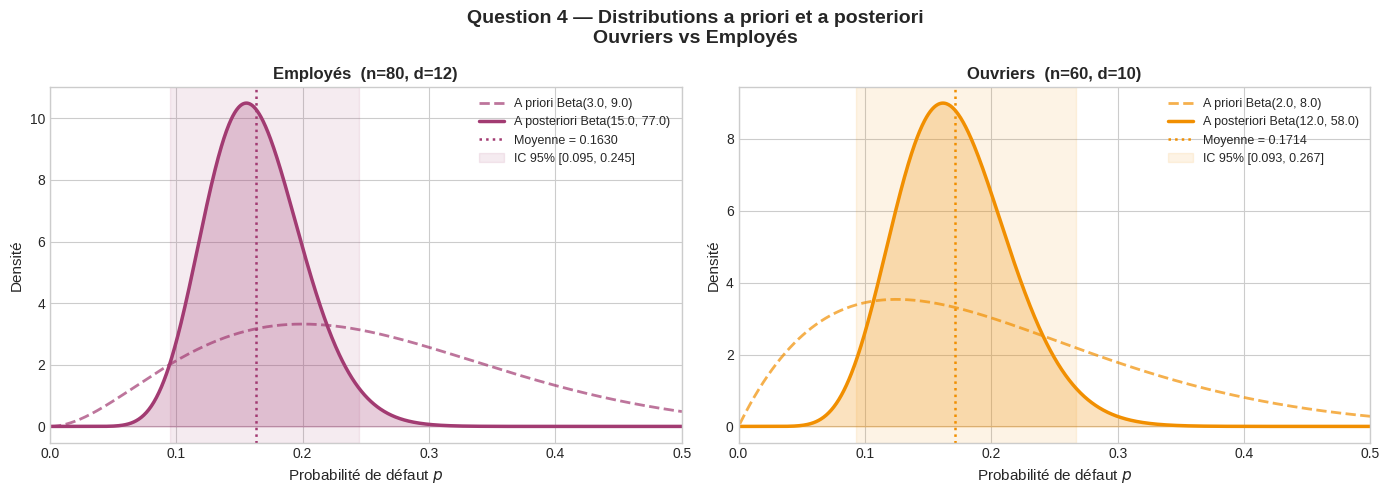
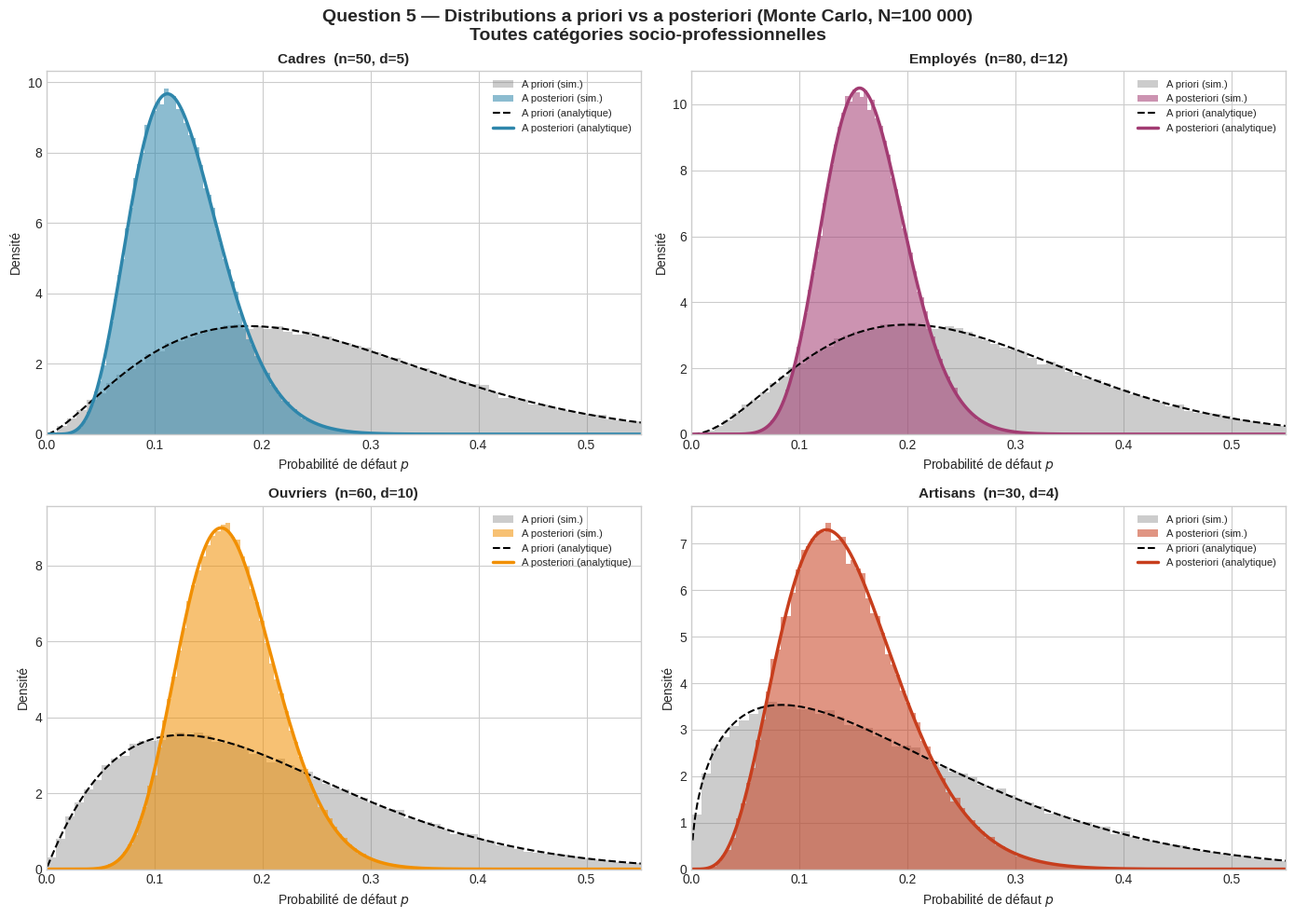
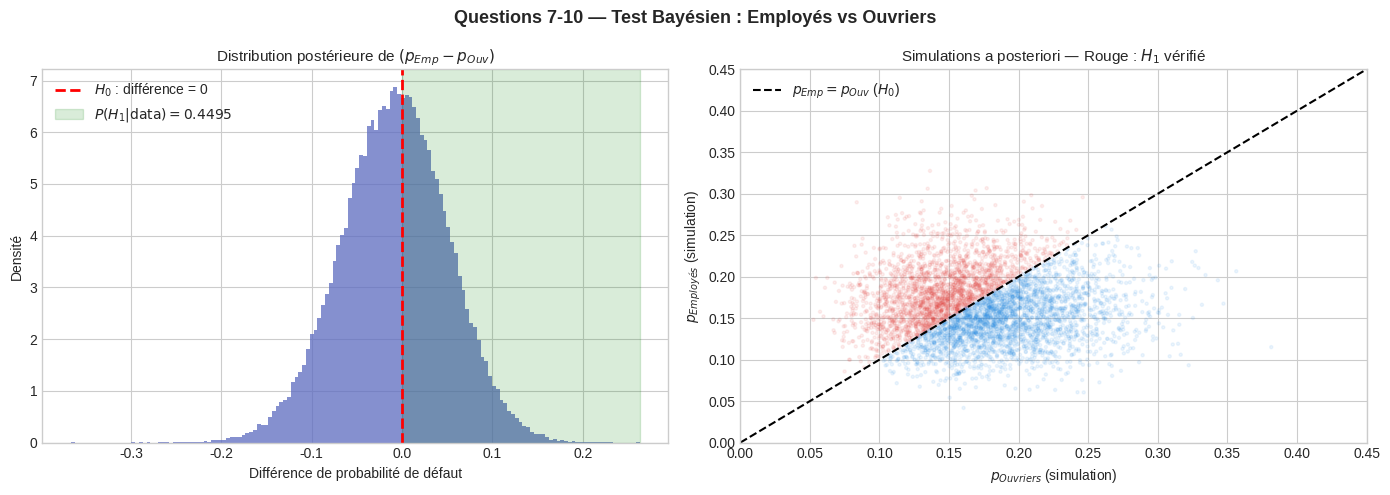
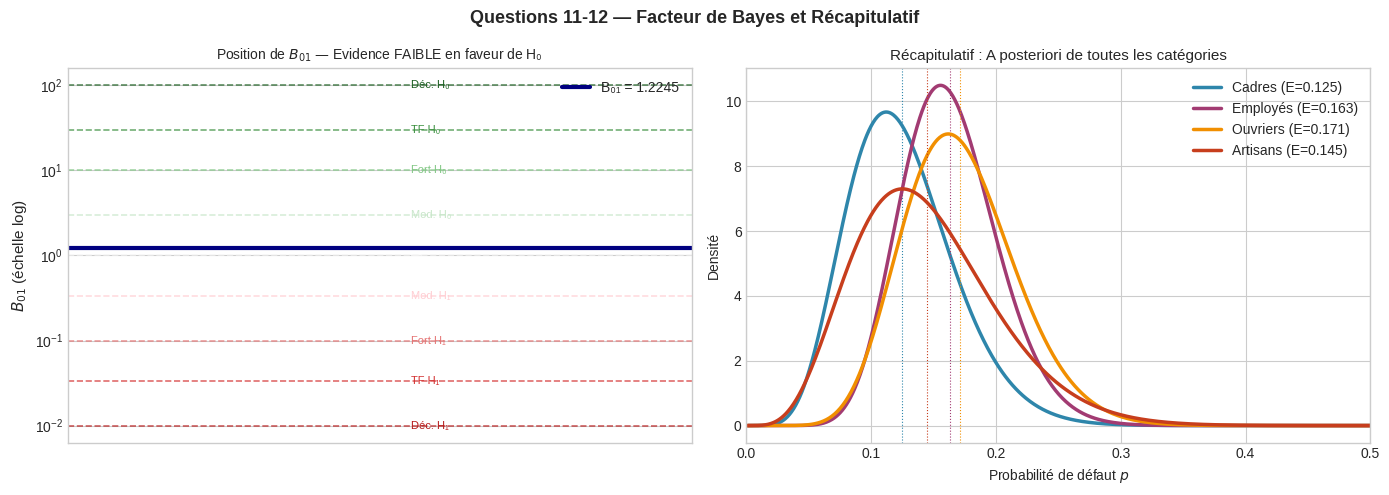

Write the Python code that produced these figures, in order.
import numpy as np
import scipy.stats as stats
import matplotlib.pyplot as plt
import seaborn as sns
import warnings
warnings.filterwarnings('ignore')

plt.style.use('seaborn-v0_8-whitegrid')
COLORS = {
    'Cadres':   '#2E86AB',
    'Employés': '#A23B72',
    'Ouvriers': '#F18F01',
    'Artisans': '#C73E1D',
}
np.random.seed(42)
N_SIM = 100_000
print("✅ Imports OK")

data = {
    'Cadres':   {'alpha': 2.5, 'beta': 7.5, 'n': 50,  'd': 5 },
    'Employés': {'alpha': 3.0, 'beta': 9.0, 'n': 80,  'd': 12},
    'Ouvriers': {'alpha': 2.0, 'beta': 8.0, 'n': 60,  'd': 10},
    'Artisans': {'alpha': 1.5, 'beta': 6.5, 'n': 30,  'd': 4 },
}
print("✅ Données chargées")

print(f"{'Catégorie':<12} {'α_c':>6} {'β_c':>6} {'E[p] a priori':>15} {'Std[p] a priori':>16}")
print("-" * 58)
for cat, v in data.items():
    mean_prior = v['alpha'] / (v['alpha'] + v['beta'])
    var_prior  = mean_prior * (1 - mean_prior) / (v['alpha'] + v['beta'] + 1)
    print(f"{cat:<12} {v['alpha']:>6.1f} {v['beta']:>6.1f} {mean_prior:>15.4f} {np.sqrt(var_prior):>16.5f}")

def compute_posterior(alpha_prior, beta_prior, n, d):
    """Retourne les paramètres et moments de la distribution a posteriori Beta."""
    alpha_post = alpha_prior + d
    beta_post  = beta_prior  + (n - d)
    mean_post  = alpha_post / (alpha_post + beta_post)
    var_post   = (alpha_post * beta_post) / (
                  (alpha_post + beta_post)**2 * (alpha_post + beta_post + 1))
    mode_post  = (alpha_post - 1) / (alpha_post + beta_post - 2) \
                  if (alpha_post > 1 and beta_post > 1) else np.nan
    return alpha_post, beta_post, mean_post, var_post, mode_post

posteriors = {}
print(f"{'Catégorie':<12} {'α_post':>8} {'β_post':>8} {'E[p|data]':>11} {'Std[p|data]':>13} {'Mode':>8}")
print("-" * 65)
for cat, v in data.items():
    ap, bp, mp, vp, mode = compute_posterior(v['alpha'], v['beta'], v['n'], v['d'])
    posteriors[cat] = {
        'alpha_post': ap, 'beta_post': bp,
        'mean': mp, 'std': np.sqrt(vp), 'mode': mode,
        'alpha_prior': v['alpha'], 'beta_prior': v['beta'],
        'n': v['n'], 'd': v['d'],
    }
    print(f"{cat:<12} {ap:>8.2f} {bp:>8.2f} {mp:>11.4f} {np.sqrt(vp):>13.5f} {mode:>8.4f}")

p_grid = np.linspace(0.001, 0.999, 2000)
fig, axes = plt.subplots(1, 2, figsize=(14, 5))
fig.suptitle("Question 4 — Distributions a priori et a posteriori\nOuvriers vs Employés",
             fontsize=14, fontweight='bold')

for ax, cat in zip(axes, ['Employés', 'Ouvriers']):
    v   = data[cat]
    p   = posteriors[cat]
    col = COLORS[cat]

    prior_pdf = stats.beta.pdf(p_grid, v['alpha'], v['beta'])
    post_pdf  = stats.beta.pdf(p_grid, p['alpha_post'], p['beta_post'])
    ci_l = stats.beta.ppf(0.025, p['alpha_post'], p['beta_post'])
    ci_h = stats.beta.ppf(0.975, p['alpha_post'], p['beta_post'])

    ax.plot(p_grid, prior_pdf, '--', color=col, lw=2, alpha=0.7,
            label=f"A priori Beta({v['alpha']:.1f}, {v['beta']:.1f})")
    ax.fill_between(p_grid, post_pdf, alpha=0.25, color=col)
    ax.plot(p_grid, post_pdf, '-', color=col, lw=2.5,
            label=f"A posteriori Beta({p['alpha_post']:.1f}, {p['beta_post']:.1f})")
    ax.axvline(p['mean'], color=col, ls=':', lw=1.8,
               label=f"Moyenne = {p['mean']:.4f}")
    ax.axvspan(ci_l, ci_h, alpha=0.10, color=col,
               label=f"IC 95% [{ci_l:.3f}, {ci_h:.3f}]")

    ax.set_title(f"{cat}  (n={v['n']}, d={v['d']})", fontsize=12, fontweight='bold')
    ax.set_xlabel("Probabilité de défaut $p$", fontsize=11)
    ax.set_ylabel("Densité", fontsize=11)
    ax.legend(fontsize=9)
    ax.set_xlim(0, 0.5)

plt.tight_layout()
plt.savefig("q4_comparison.png", dpi=150, bbox_inches='tight')
plt.show()

print("\n📊 Résultats comparatifs :")
for cat in ['Employés', 'Ouvriers']:
    p   = posteriors[cat]
    ci_l = stats.beta.ppf(0.025, p['alpha_post'], p['beta_post'])
    ci_h = stats.beta.ppf(0.975, p['alpha_post'], p['beta_post'])
    print(f"  {cat:<12} E[p|data]={p['mean']:.4f}  Std={p['std']:.4f}  IC95%=[{ci_l:.4f}, {ci_h:.4f}]")

sim_prior     = {}
sim_posterior = {}

for cat, v in data.items():
    p = posteriors[cat]
    sim_prior[cat]     = np.random.beta(v['alpha'], v['beta'], N_SIM)
    sim_posterior[cat] = np.random.beta(p['alpha_post'], p['beta_post'], N_SIM)

fig, axes = plt.subplots(2, 2, figsize=(14, 10))
fig.suptitle("Question 5 — Distributions a priori vs a posteriori (Monte Carlo, N=100 000)\n"
             "Toutes catégories socio-professionnelles",
             fontsize=14, fontweight='bold')

x = np.linspace(0.001, 0.60, 1000)
for ax, cat in zip(axes.flatten(), data.keys()):
    col = COLORS[cat]
    v   = data[cat]
    p   = posteriors[cat]

    ax.hist(sim_prior[cat],     bins=100, alpha=0.40, color='grey',
            density=True, label='A priori (sim.)')
    ax.hist(sim_posterior[cat], bins=100, alpha=0.55, color=col,
            density=True, label='A posteriori (sim.)')
    ax.plot(x, stats.beta.pdf(x, v['alpha'], v['beta']),
            'k--', lw=1.5, label='A priori (analytique)')
    ax.plot(x, stats.beta.pdf(x, p['alpha_post'], p['beta_post']),
            color=col, lw=2.5, label='A posteriori (analytique)')

    ax.set_title(f"{cat}  (n={v['n']}, d={v['d']})", fontsize=11, fontweight='bold')
    ax.set_xlabel("Probabilité de défaut $p$")
    ax.set_ylabel("Densité")
    ax.legend(fontsize=8)
    ax.set_xlim(0, 0.55)

plt.tight_layout()
plt.savefig("q5_simulation.png", dpi=150, bbox_inches='tight')
plt.show()
print("✅ Simulation terminée — figure sauvegardée : q5_simulation.png")

print(f"{'Catégorie':<12} {'PD priori':>10} {'PD post.':>10} {'Δ PD':>8} "
      f"{'IC 95% low':>12} {'IC 95% high':>12} {'Risque':>10}")
print("-" * 80)

risk_labels = {'Cadres': 'FAIBLE', 'Employés': 'MODÉRÉ',
               'Ouvriers': 'MODÉRÉ', 'Artisans': 'FAIBLE'}

for cat, v in data.items():
    p    = posteriors[cat]
    pd0  = v['alpha'] / (v['alpha'] + v['beta'])
    pd1  = p['mean']
    ci_l = stats.beta.ppf(0.025, p['alpha_post'], p['beta_post'])
    ci_h = stats.beta.ppf(0.975, p['alpha_post'], p['beta_post'])
    print(f"{cat:<12} {pd0:>10.4f} {pd1:>10.4f} {pd1-pd0:>+8.4f} "
          f"{ci_l:>12.4f} {ci_h:>12.4f} {risk_labels[cat]:>10}")

print("\n💡 Implications :")
print("  • Provisionnement différencié par catégorie (IFRS 9 Stage 2/3)")
print("  • IC 95% utilisable pour le stress-testing prudentiel (Bâle III)")
print("  • Posterior Beta intégrable comme prior dans un scoring logistique")

sim_emp = sim_posterior['Employés']
sim_ouv = sim_posterior['Ouvriers']

p_h1  = np.mean(sim_emp > sim_ouv)
p_h0  = 1 - p_h1
diff  = sim_emp - sim_ouv

print(f"P(p_Employés > p_Ouvriers | données) = {p_h1:.5f}  ({p_h1*100:.2f}%)")
print(f"Basé sur {N_SIM:,} simulations Monte Carlo")

fig, axes = plt.subplots(1, 2, figsize=(14, 5))
fig.suptitle("Questions 7-10 — Test Bayésien : Employés vs Ouvriers",
             fontsize=13, fontweight='bold')

# Distribution de la différence
ax = axes[0]
ax.hist(diff, bins=150, density=True, color='#5C6BC0', alpha=0.75, edgecolor='none')
ax.axvline(0, color='red', lw=2, ls='--', label='$H_0$ : différence = 0')
ax.axvspan(0, diff.max(), alpha=0.15, color='green',
           label=f'$P(H_1|\\text{{data}}) = {p_h1:.4f}$')
ax.set_title("Distribution postérieure de $(p_{Emp} - p_{Ouv})$", fontsize=11)
ax.set_xlabel("Différence de probabilité de défaut")
ax.set_ylabel("Densité")
ax.legend(fontsize=10)

# Scatter
ax = axes[1]
colors_scatter = np.where(sim_emp[:5000] > sim_ouv[:5000], '#E53935', '#1E88E5')
ax.scatter(sim_ouv[:5000], sim_emp[:5000], alpha=0.08, s=5, c=colors_scatter)
lim = 0.45
ax.plot([0, lim], [0, lim], 'k--', lw=1.5, label='$p_{Emp} = p_{Ouv}$ ($H_0$)')
ax.set_xlim(0, lim); ax.set_ylim(0, lim)
ax.set_xlabel("$p_{Ouvriers}$ (simulation)")
ax.set_ylabel("$p_{Employés}$ (simulation)")
ax.set_title("Simulations a posteriori — Rouge : $H_1$ vérifié", fontsize=11)
ax.legend(fontsize=10)

plt.tight_layout()
plt.savefig("q7_10_test.png", dpi=150, bbox_inches='tight')
plt.show()

SEUIL = 0.95
decision = "REJET de H₀" if p_h1 > SEUIL else "NON-REJET de H₀"

print(f"P(H₁ | données) = {p_h1:.5f}")
print(f"Seuil de décision = {SEUIL}")
print(f"\n→ Décision : {decision}")
if p_h1 > SEUIL:
    print(f"  Les données supportent H₁ avec {p_h1*100:.2f}% de confiance bayésienne.")
else:
    print(f"  Les données ne permettent pas de conclure que p_Emp > p_Ouv au seuil {SEUIL}.")

B01 = p_h0 / p_h1
B10 = p_h1 / p_h0

print(f"P(H₀ | données) = {p_h0:.5f}")
print(f"P(H₁ | données) = {p_h1:.5f}")
print(f"\nB₀₁ = {B01:.5f}   (en faveur de H₀)")
print(f"B₁₀ = {B10:.5f}   (en faveur de H₁)")

def jeffreys_interpretation(B01_val):
    """Interprétation automatique du Facteur de Bayes selon Jeffreys (1961)."""
    if B01_val >= 1:
        val, hyp = B01_val, "H₀"
    else:
        val, hyp = 1 / B01_val, "H₁"
    if val > 100:  label = "DÉCISIVE"
    elif val > 30: label = "TRÈS FORTE"
    elif val > 10: label = "FORTE"
    elif val > 3:  label = "MODÉRÉE"
    else:          label = "FAIBLE"
    return f"Evidence {label} en faveur de {hyp}"

interpretation = jeffreys_interpretation(B01)

print(f"B₀₁ = {B01:.5f}")
print(f"B₁₀ = {B10:.5f}")
print(f"\n→ {interpretation}")

# Visualisation synthèse finale
fig, axes = plt.subplots(1, 2, figsize=(14, 5))
fig.suptitle("Questions 11-12 — Facteur de Bayes et Récapitulatif",
             fontsize=13, fontweight='bold')

# B01 sur l'échelle log
ax = axes[0]
thresholds = [1/100, 1/30, 1/10, 1/3, 1, 3, 10, 30, 100]
colors_j   = ['#b71c1c','#d32f2f','#e57373','#ffcdd2','#f5f5f5',
               '#c8e6c9','#81c784','#388e3c','#1b5e20']
labels_j   = ['Déc. H₁','TF H₁','Fort H₁','Mod. H₁','—',
               'Mod. H₀','Fort H₀','TF H₀','Déc. H₀']
for th, col_j, lb in zip(thresholds, colors_j, labels_j):
    ax.axhline(th, color=col_j, lw=1.2, ls='--', alpha=0.7)
    ax.text(0.55, th, lb, va='center', fontsize=8, color=col_j)
ax.axhline(B01, color='navy', lw=3, label=f"B₀₁ = {B01:.4f}")
ax.set_yscale('log')
ax.set_ylabel("$B_{01}$ (échelle log)", fontsize=11)
ax.set_title(f"Position de $B_{{01}}$ — {interpretation}", fontsize=10)
ax.set_xticks([]); ax.set_xlim(0, 1)
ax.legend(fontsize=10)

# Récapitulatif distributions a posteriori
ax = axes[1]
x = np.linspace(0.001, 0.55, 1000)
for cat in data.keys():
    p = posteriors[cat]
    ax.plot(x, stats.beta.pdf(x, p['alpha_post'], p['beta_post']),
            color=COLORS[cat], lw=2.5, label=f"{cat} (E={p['mean']:.3f})")
    ax.axvline(p['mean'], color=COLORS[cat], lw=0.8, ls=':')
ax.set_title("Récapitulatif : A posteriori de toutes les catégories", fontsize=11)
ax.set_xlabel("Probabilité de défaut $p$")
ax.set_ylabel("Densité")
ax.legend(fontsize=10)
ax.set_xlim(0, 0.50)

plt.tight_layout()
plt.savefig("q11_12_bayes_factor.png", dpi=150, bbox_inches='tight')
plt.show()
